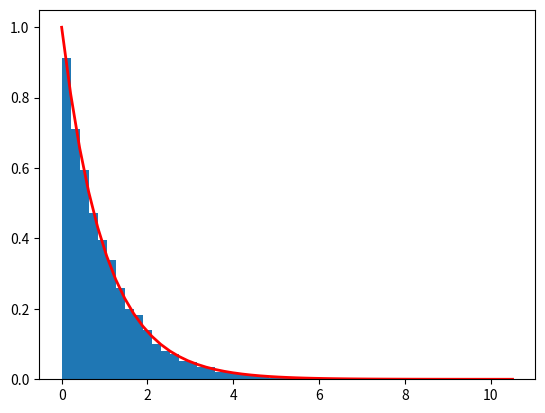

Here is the Python script that generated this plot:
import matplotlib.pyplot as plt
import numpy as np
import scipy.special as sps

shape, scale = 1., 1
s = np.random.gamma(shape, scale, 10000)

count, bins, ignored = plt.hist(s, 50, density=True)
y = bins ** (shape - 1) * (np.exp(-bins / scale) /
                           (sps.gamma(shape) * scale ** shape))
plt.plot(bins, y, linewidth=2, color='r')
plt.show()
